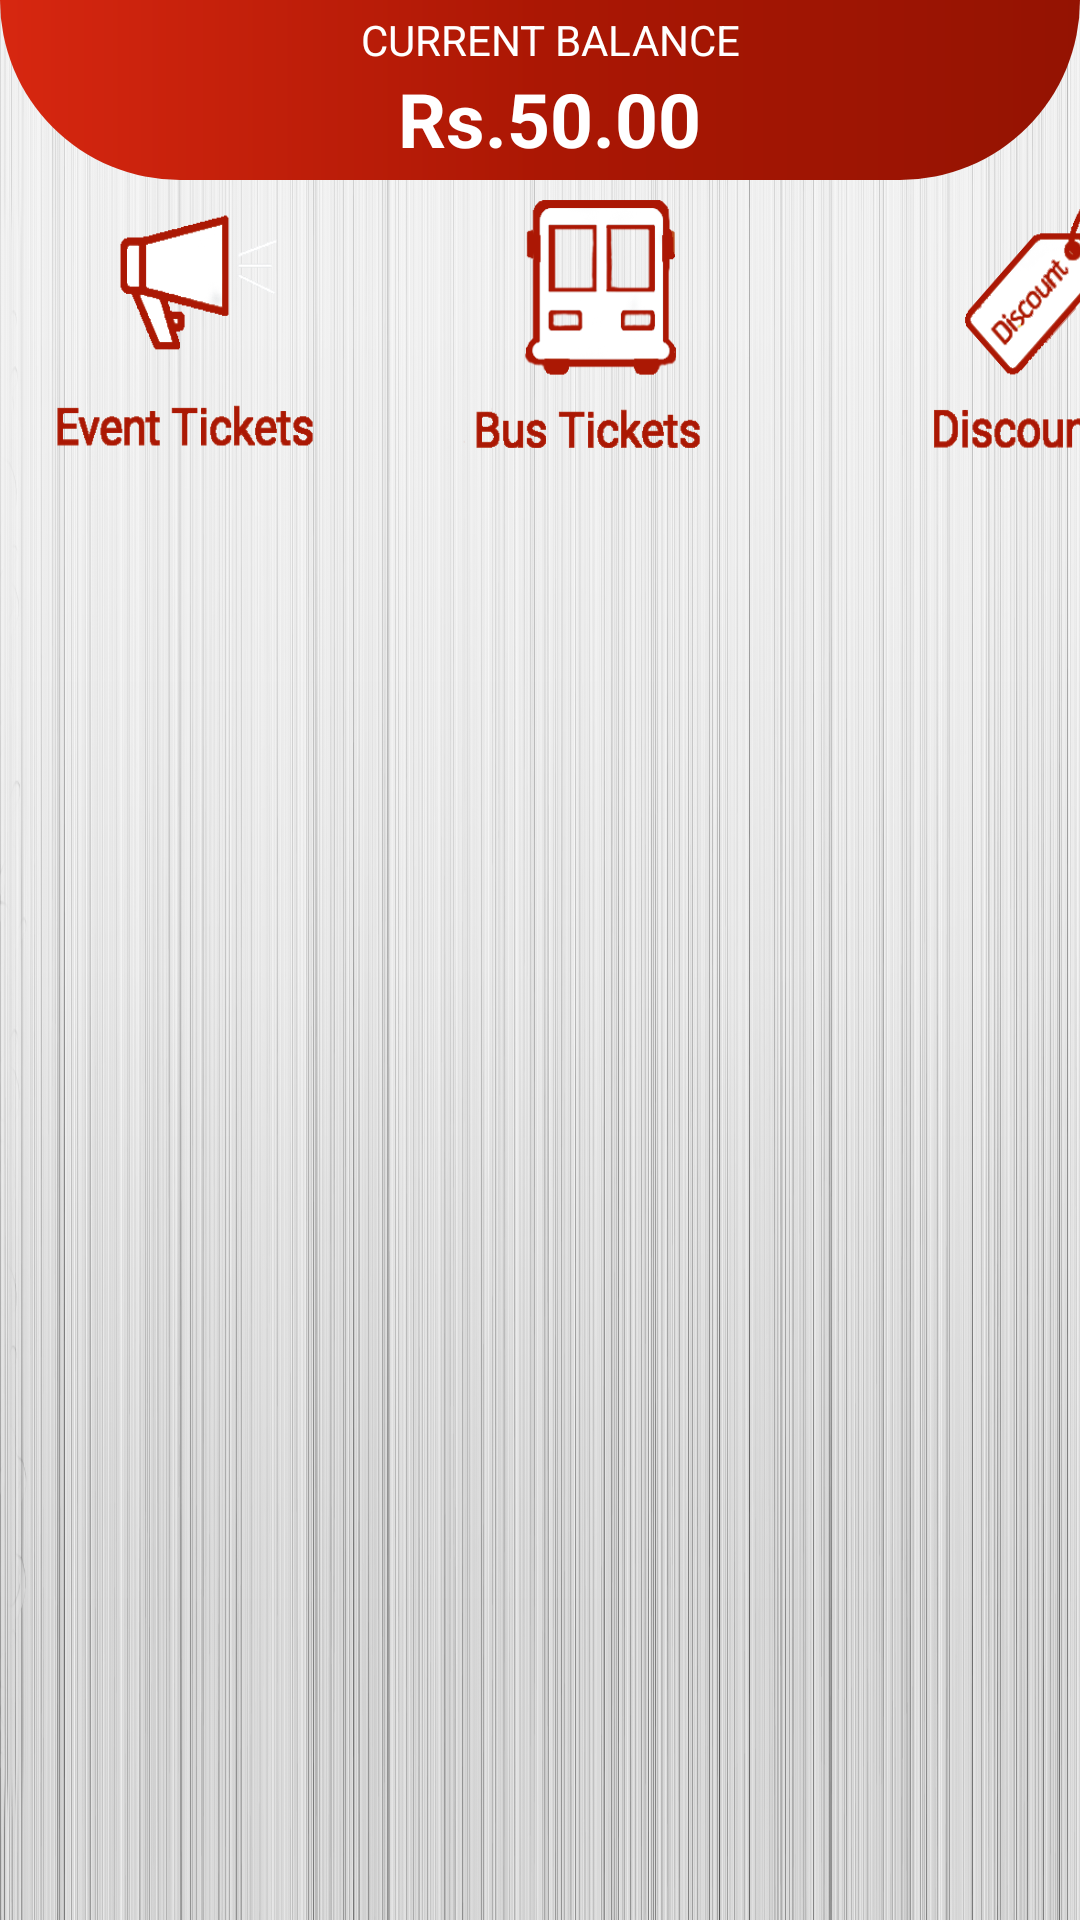

The Android layout XML behind this screen, and the referenced resources:
<!-- AndroidManifest.xml: application theme AppTheme -->
<!-- res/layout/fragment_home.xml -->
<RelativeLayout xmlns:android="http://schemas.android.com/apk/res/android"
    xmlns:tools="http://schemas.android.com/tools"
    android:layout_width="match_parent"
    android:layout_height="match_parent"
    android:background="@drawable/home_bg"


    tools:context="com.example.b.pocket_wallet.HomeFragment">

    <LinearLayout
        android:layout_width="match_parent"
        android:gravity="center_vertical"
        android:background="@drawable/primarydar_shade"
        android:orientation="vertical"
        android:layout_height="60dp"
        android:id="@+id/linearLayout">
        <TextView

            android:layout_width="match_parent"
            android:textAlignment="center"
            android:textSize="14dp"
            android:layout_height="wrap_content"
            android:textColor="@color/textColor"
            android:text="  CURRENT BALANCE"
           />
        <TextView

            android:layout_width="match_parent"
            android:textAlignment="center"
            android:textSize="25dp"
            android:textStyle="bold"
            android:layout_height="wrap_content"
            android:textColor="@color/textColor"
            android:text=" Rs.50.00"
            />
    </LinearLayout>

    <HorizontalScrollView
        android:layout_width="match_parent"
        android:layout_height="wrap_content"
        android:scrollbarSize="2dip"
        android:scrollbarThumbHorizontal="@drawable/scrollbar"
        android:layout_alignParentLeft="true"


        android:id="@+id/scrollView"
        android:layout_alignParentStart="true"
        android:layout_below="@+id/linearLayout">

        <LinearLayout
            android:paddingLeft="10dp"
            android:id="@+id/scrollvie_layout"
            android:layout_width="wrap_content"
            android:layout_height="wrap_content"
            android:orientation="horizontal" >


            <ImageView
                android:id="@+id/eventticket"
                android:layout_width="100dp"
                android:scaleType="fitXY"

                android:layout_height="100dp"
                android:src="@drawable/eventtickets_icon"/>

            <ImageView
                android:id="@+id/busticket"
                android:paddingTop="4dp"
                android:layout_width="100dp"
                android:scaleType="fitXY"
                android:layout_marginLeft="40dp"
                android:layout_height="100dp"
                android:src="@drawable/busticket_icon"/>

            <ImageView
                android:id="@+id/discount"
                android:layout_width="100dp"
                android:scaleType="fitXY"
                android:layout_marginLeft="40dp"
                android:layout_height="100dp"
                android:src="@drawable/discount_icon"/>
            <ImageView
                android:id="@+id/movieticket"
                android:layout_width="100dp"
                android:layout_marginLeft="40dp"
                android:scaleType="fitXY"
                android:layout_height="107dp"
                android:src="@drawable/movieticket_icon2"/>



        </LinearLayout>




    </HorizontalScrollView>

    <View
        android:layout_width="fill_parent"
        android:layout_below="@+id/scrollView"
        android:id="@+id/view"
        android:layout_height="0.5dp"
        android:background="@drawable/scrollbar"/>





    <LinearLayout xmlns:android="http://schemas.android.com/apk/res/android"
        android:layout_width="match_parent"
        android:layout_below="@+id/view"
        android:layout_height="match_parent"
        android:orientation="horizontal"
        android:padding="5dp" >
        <GridView
            android:id="@+id/grid"
            android:scrollbarThumbVertical="@drawable/scrollbar"
            android:layout_width="match_parent"
            android:layout_height="match_parent"
            android:columnWidth="150dp"
            android:gravity="center"
            android:horizontalSpacing="5dp"
            android:numColumns="2"
            android:stretchMode="spacingWidthUniform"
             />
    </LinearLayout>




</RelativeLayout>
<!-- resources referenced by this layout -->
<resources>
  <color name="textColor">#fff</color>
  <!-- drawable busticket_icon: png bitmap (drawable, 33745 bytes) -->
  <!-- drawable discount_icon: png bitmap (drawable, 34686 bytes) -->
  <!-- drawable eventtickets_icon: png bitmap (drawable, 28868 bytes) -->
  <!-- drawable home_bg: jpg bitmap (drawable, 453814 bytes) -->
  <!-- drawable movieticket_icon2: png bitmap (drawable, 41901 bytes) -->
  <!-- drawable primarydar_shade (drawable) -->
  <?xml version="1.0" encoding="utf-8"?>
  
  <shape android:shape="rectangle"
      xmlns:android="http://schemas.android.com/apk/res/android">
      <gradient
          android:angle="180"
          android:centerColor="#ab1704"
          android:endColor="#d72710"
          android:startColor="#941302" />
      <corners android:bottomLeftRadius="80dp"
          android:bottomRightRadius="80dp"/>
  </shape>
  <style name="AppTheme" parent="Theme.AppCompat.Light.NoActionBar">
          
          <item name="colorPrimary">@color/colorPrimary</item>
          <item name="colorPrimaryDark">@color/colorPrimaryDark</item>
          <item name="colorAccent">@color/colorAccent</item>
      </style>
  <color name="colorPrimary">#ab1704</color>
  <color name="colorPrimaryDark">#ab1704</color>
  <color name="colorAccent">#ff343a</color>
</resources>
